4-way image classification set "dataset" from GitHub (sheikhwasif183/Classification-and-Sorting-of-Recyclables-from-Trash-); label vocabulary: general waste, glass metal, paper cardboard, plastic items.

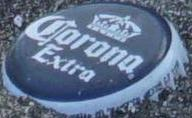
Label: glass metal

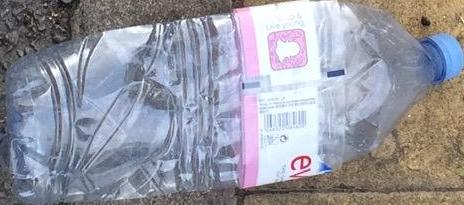
Label: plastic items

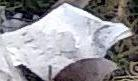
Label: general waste

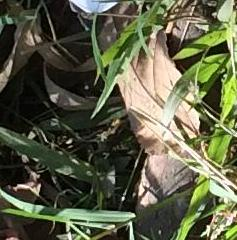
Label: paper cardboard

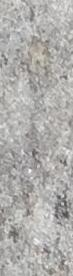
Label: plastic items

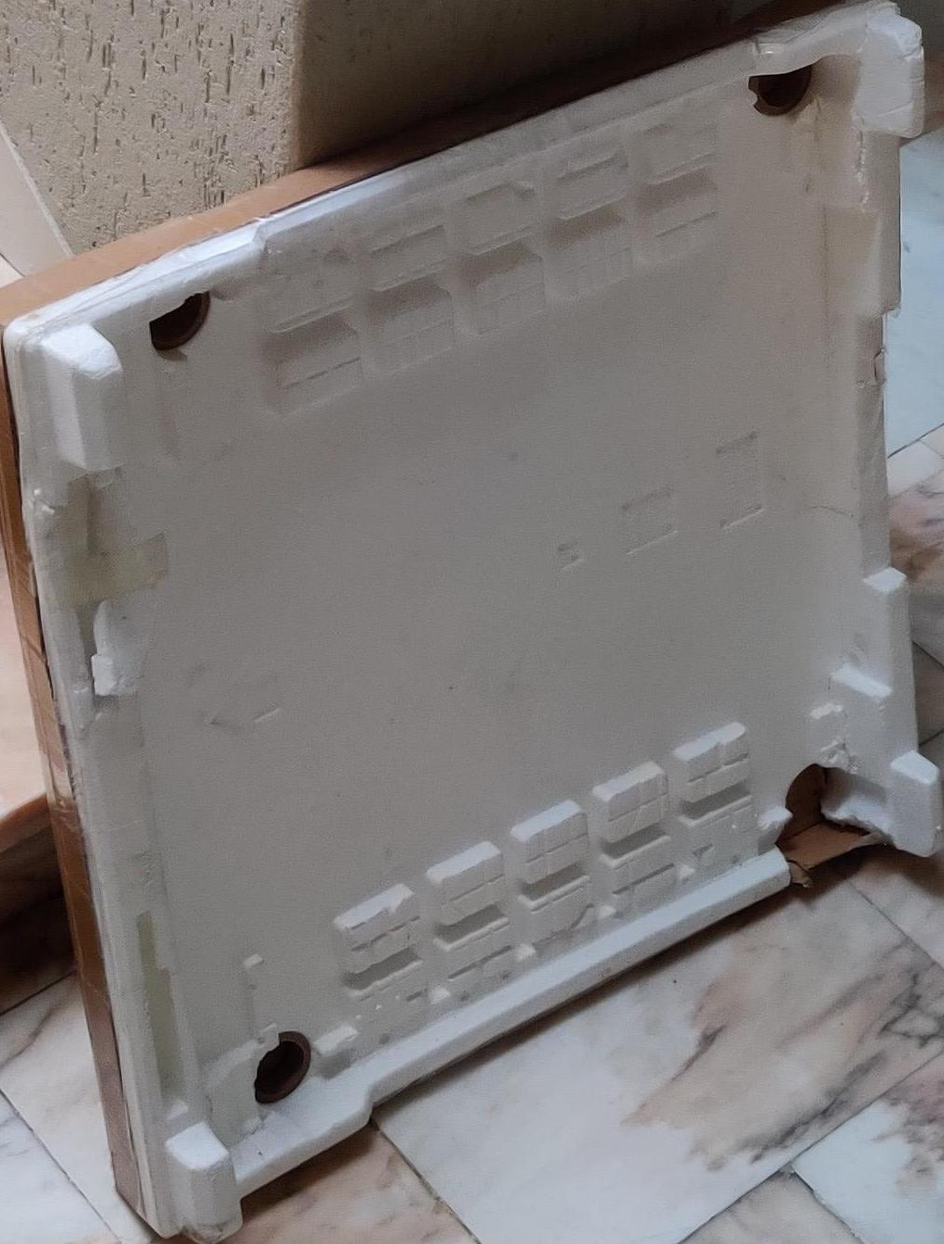
Label: general waste
